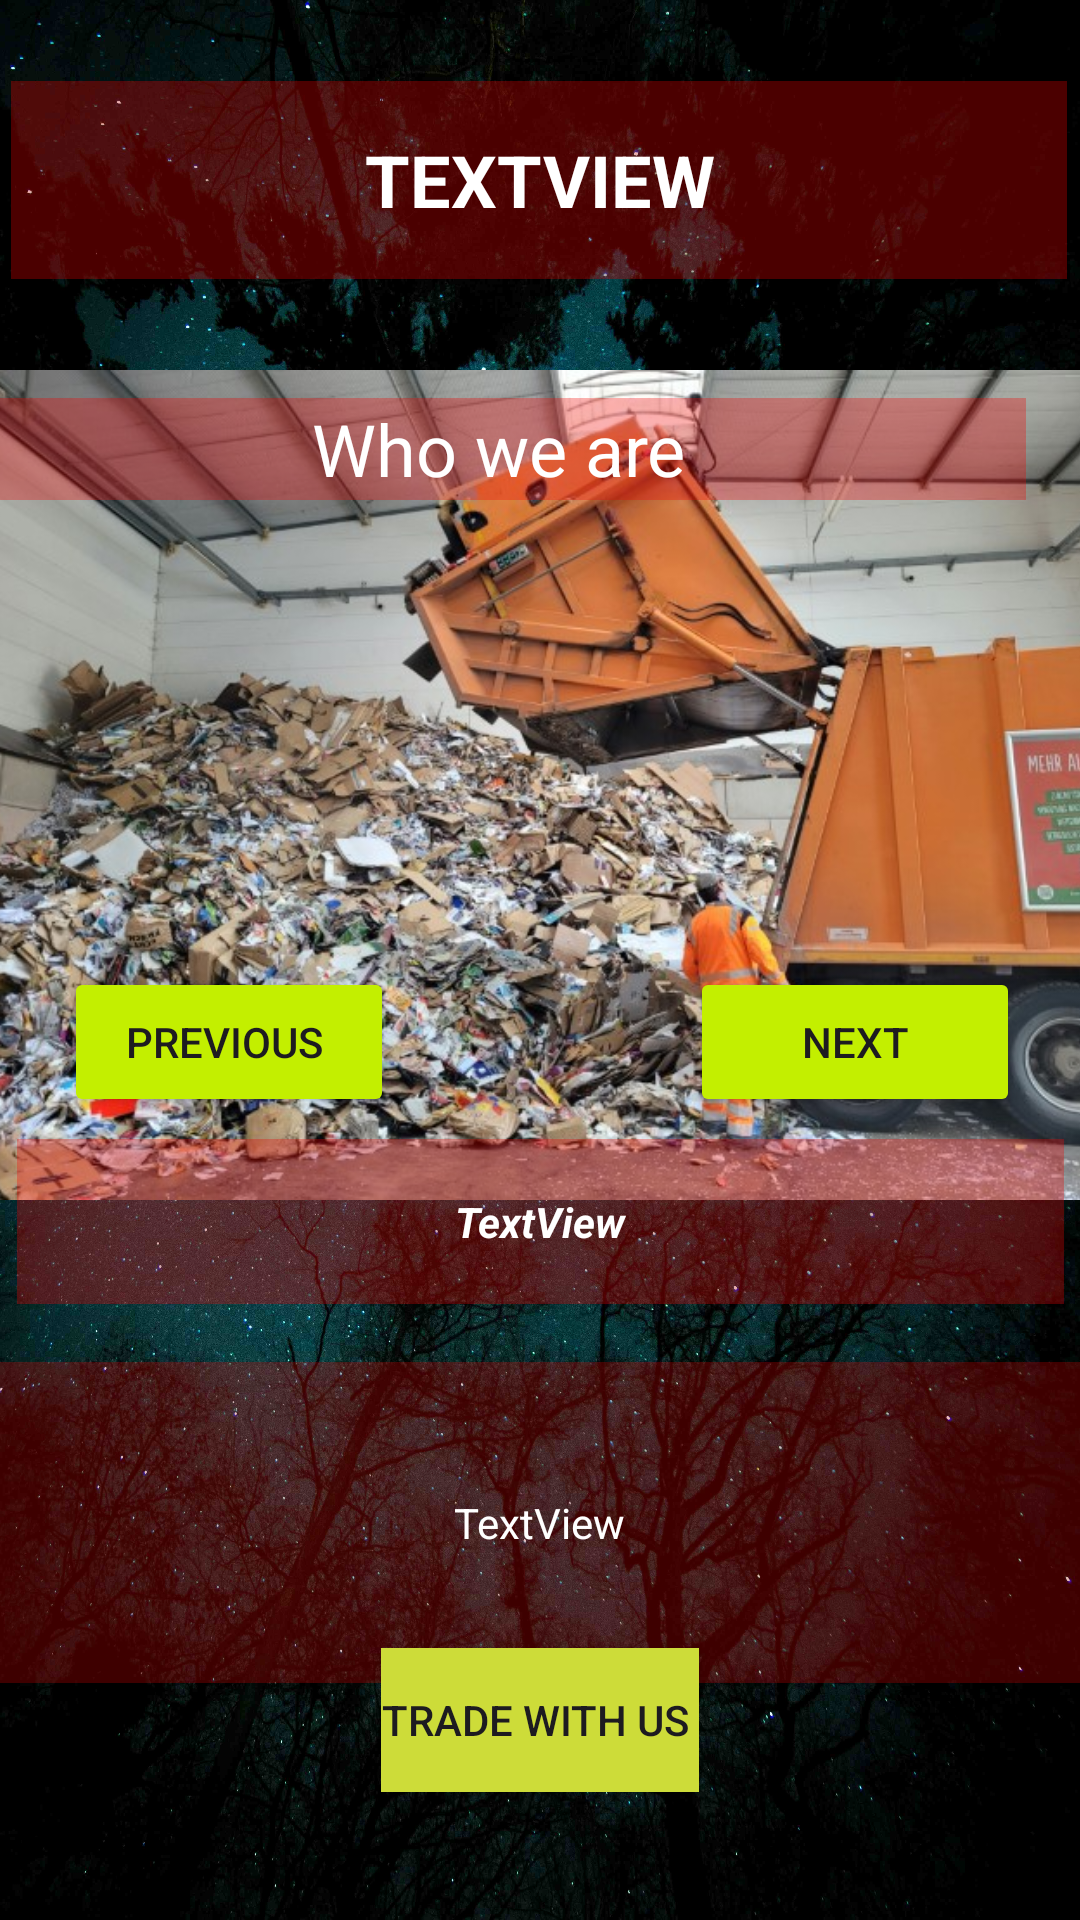

Reconstruct the res/layout file that produces this screen, plus the resources it refers to.
<!-- AndroidManifest.xml: application theme Theme.Ecospare -->
<!-- res/layout/activity_s2_details.xml -->
<?xml version="1.0" encoding="utf-8"?>
<androidx.constraintlayout.widget.ConstraintLayout xmlns:android="http://schemas.android.com/apk/res/android"
    xmlns:app="http://schemas.android.com/apk/res-auto"
    xmlns:tools="http://schemas.android.com/tools"
    android:id="@+id/main"
    android:layout_width="match_parent"
    android:layout_height="match_parent"
    tools:context=".S2Details"
    android:background="@drawable/sd2"
    >
    <TextView
        android:text="TextView"
        android:background="#4FF30000"
        android:textColor="#FFFFFF"
        android:layout_width="352dp"
        android:layout_height="66dp"
        android:id="@+id/userName"
        android:textAllCaps="true"

        android:gravity="center"
        android:textStyle="bold"
        android:textSize="24sp"
        app:layout_constraintEnd_toEndOf="parent"
        app:layout_constraintStart_toStartOf="parent"
        android:layout_marginStart="10dp"
        android:layout_marginEnd="10dp"
        app:layout_constraintBottom_toBottomOf="parent"
        app:layout_constraintTop_toTopOf="parent"
        app:layout_constraintHorizontal_bias="0.539"
        app:layout_constraintVertical_bias="0.047" />

    <ImageView
        android:layout_width="369dp"
        android:layout_height="294dp"
        app:srcCompat="@drawable/dump"
        android:id="@+id/Slid"
        app:layout_constraintStart_toStartOf="parent"
        app:layout_constraintEnd_toEndOf="parent"
        android:layout_marginEnd="20dp"
        android:layout_marginStart="20dp"
        app:layout_constraintHorizontal_bias="0.512"
        app:layout_constraintTop_toTopOf="parent"
        app:layout_constraintBottom_toBottomOf="parent"
        app:layout_constraintVertical_bias="0.331" />

    <TextView
        android:id="@+id/Heading"
        android:layout_width="349dp"
        android:layout_height="55dp"
        android:background="#4FF30000"
        android:gravity="center"
        android:text="TextView"
        android:textColor="#FFFFFF"

        android:textColorHighlight="#EAC462"
        android:textStyle="bold|italic"
        app:layout_constraintBottom_toBottomOf="parent"
        app:layout_constraintEnd_toEndOf="parent"
        app:layout_constraintStart_toStartOf="parent"
        app:layout_constraintTop_toTopOf="parent"
        app:layout_constraintVertical_bias="0.649" />

    <Button
        android:text="Previous "
        android:layout_width="110dp"
        android:layout_height="50dp"
        android:id="@+id/Back"
        android:backgroundTint="#C3EF00"
        app:layout_constraintTop_toTopOf="parent"
        app:layout_constraintStart_toStartOf="parent"
        app:layout_constraintEnd_toEndOf="parent"
        app:layout_constraintHorizontal_bias="0.039"
        app:layout_constraintBottom_toBottomOf="parent"
        app:layout_constraintVertical_bias="0.635"
        android:layout_marginEnd="192dp"
        android:layout_marginStart="20dp"
        android:layout_marginTop="65dp"
        android:layout_marginBottom="120dp" />

    <Button
        android:text="Next"
        android:layout_width="110dp"
        android:layout_height="50dp"
        android:id="@+id/next"
        android:backgroundTint="#C3EF00"
        app:layout_constraintTop_toTopOf="parent"
        app:layout_constraintEnd_toEndOf="parent"
        app:layout_constraintBottom_toBottomOf="parent"
        app:layout_constraintVertical_bias="0.635"
        android:layout_marginStart="192dp"
        app:layout_constraintStart_toStartOf="parent"
        app:layout_constraintHorizontal_bias="1.0"
        android:layout_marginEnd="20dp"
        android:layout_marginTop="65dp"
        android:layout_marginBottom="120dp" />

    <TextView
        android:id="@+id/Info"
        android:textColor="#FFFFFF"
        android:layout_width="375dp"
        android:layout_height="107dp"
        android:background="#41F30000"
        android:gravity="center"
        android:paddingLeft="10dp"
        android:paddingRight="10dp"
        android:text="TextView"
        app:layout_constraintBottom_toBottomOf="parent"
        app:layout_constraintEnd_toEndOf="parent"
        app:layout_constraintHorizontal_bias="0.555"
        app:layout_constraintStart_toStartOf="parent"
        app:layout_constraintTop_toBottomOf="@+id/Heading"
        app:layout_constraintVertical_bias="0.198" />

    <TextView
        android:id="@+id/About"
        android:layout_width="352dp"
        android:layout_height="34dp"
        android:layout_marginStart="45dp"
        android:layout_marginEnd="45dp"
        android:background="#4FF30000"
        android:gravity="center"
        android:text="Who we are"
        android:textColor="#FFFFFF"

        android:textSize="24sp"
        app:layout_constraintBottom_toBottomOf="parent"
        app:layout_constraintEnd_toEndOf="parent"
        app:layout_constraintHorizontal_bias="0.677"
        app:layout_constraintStart_toStartOf="parent"
        app:layout_constraintTop_toTopOf="parent"
        app:layout_constraintVertical_bias="0.219" />

    <Button
        android:text="Trade with us "
        android:background="#CDDC39"
        android:layout_width="wrap_content"
        android:layout_height="wrap_content"
        android:id="@+id/trade"
        app:layout_constraintEnd_toEndOf="parent"
        app:layout_constraintStart_toStartOf="parent"
        app:layout_constraintBottom_toBottomOf="parent"
        app:layout_constraintTop_toTopOf="parent"
        app:layout_constraintVertical_bias="0.928" />




</androidx.constraintlayout.widget.ConstraintLayout>
<!-- resources referenced by this layout -->
<resources>
  <!-- drawable dump: jpg bitmap (drawable, 123639 bytes) -->
  <!-- drawable sd2: jpg bitmap (drawable, 799741 bytes) -->
  <style name="Theme.Ecospare" parent="Base.Theme.Ecospare" />
  <style name="Base.Theme.Ecospare" parent="Theme.Material3.DayNight.NoActionBar">
          
          
      </style>
</resources>
